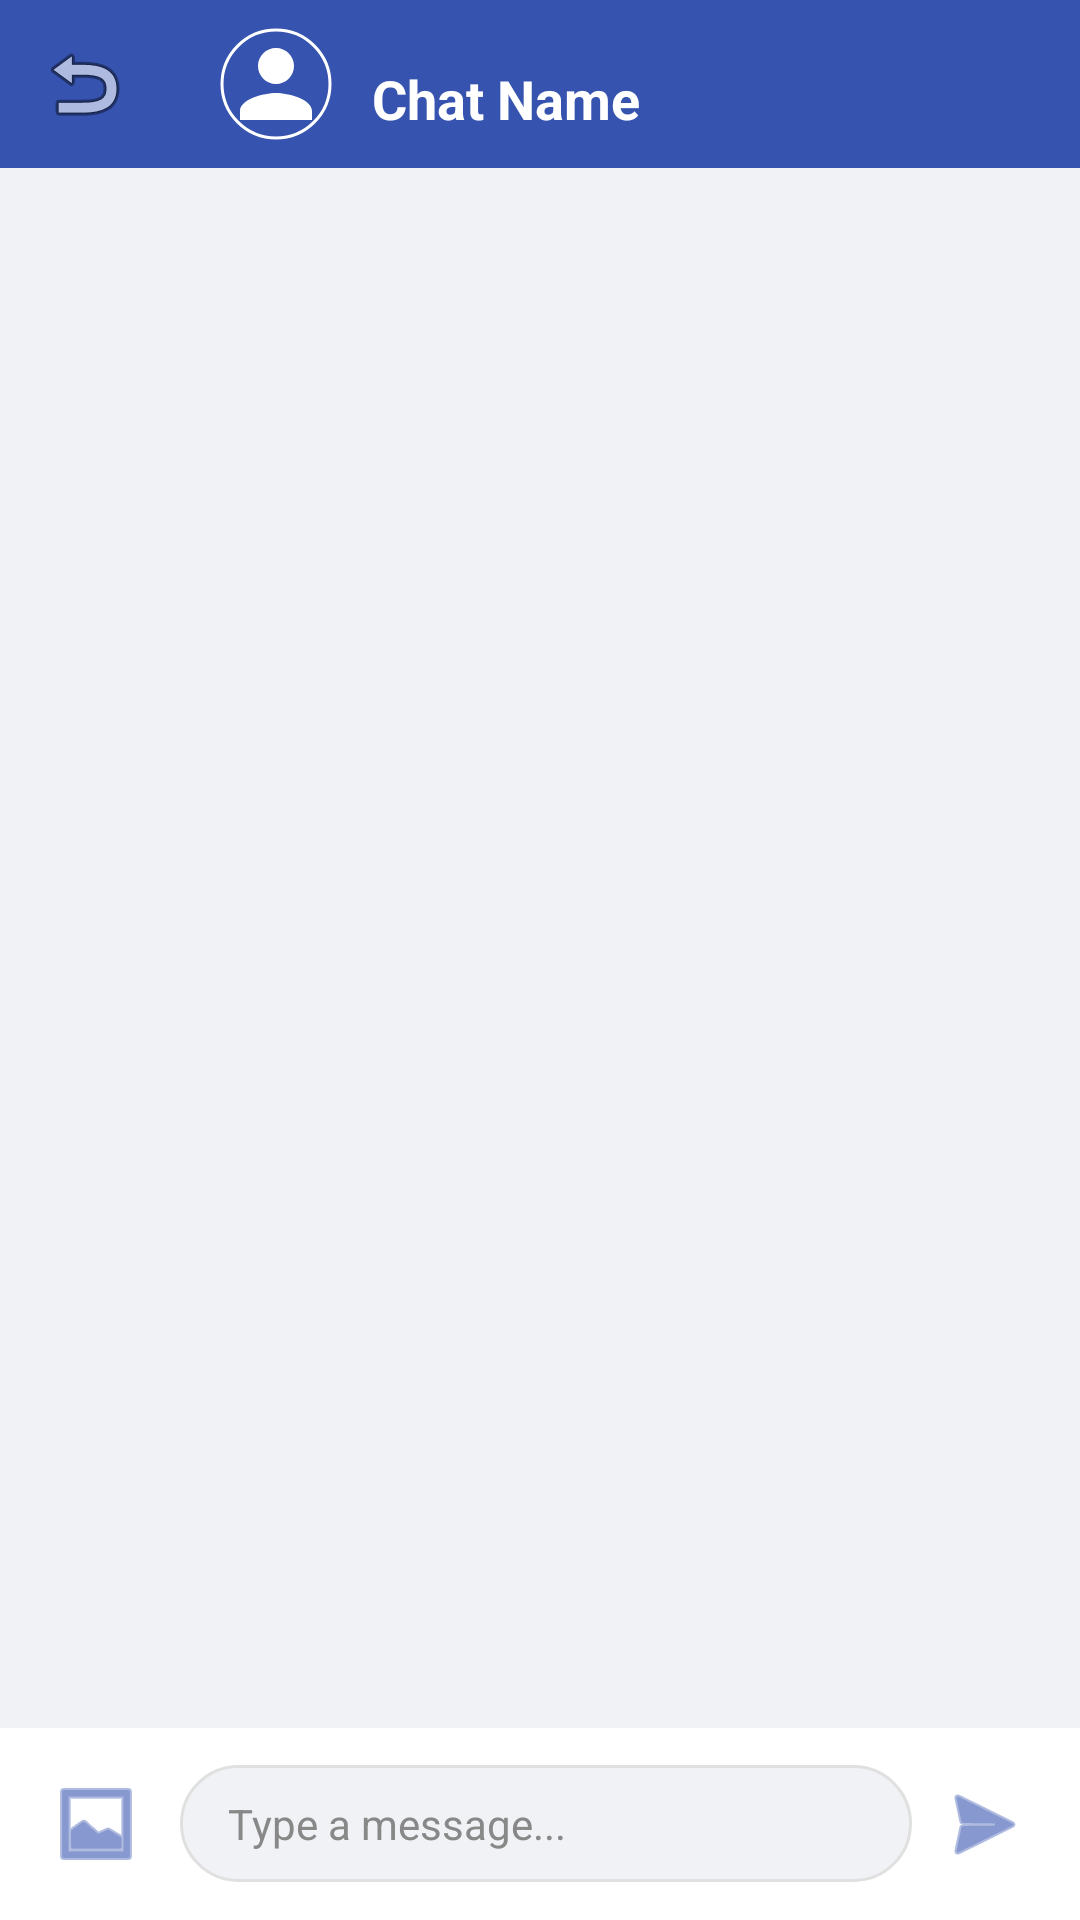

Write the Android layout XML for this screen, with the resource values it uses.
<!-- AndroidManifest.xml: application theme Theme.SmartFarmer -->
<!-- res/layout/activity_chat.xml -->
<?xml version="1.0" encoding="utf-8"?>
<androidx.constraintlayout.widget.ConstraintLayout xmlns:android="http://schemas.android.com/apk/res/android"
    xmlns:app="http://schemas.android.com/apk/res-auto"
    xmlns:tools="http://schemas.android.com/tools"
    android:layout_width="match_parent"
    android:layout_height="match_parent"
    android:background="#F0F2F5">

    <com.google.android.material.appbar.AppBarLayout
        android:id="@+id/appBarChat"
        android:layout_width="match_parent"
        android:layout_height="wrap_content"
        android:background="@color/ocean_blue"
        app:layout_constraintTop_toTopOf="parent">

        <com.google.android.material.appbar.MaterialToolbar
            android:id="@+id/toolbarChat"
            android:layout_width="match_parent"
            android:layout_height="?attr/actionBarSize"
            android:theme="@style/ThemeOverlay.AppCompat.Dark.ActionBar"
            app:navigationIcon="@android:drawable/ic_menu_revert">

            <LinearLayout
                android:id="@+id/layoutChatHeader"
                android:layout_width="match_parent"
                android:layout_height="match_parent"
                android:background="?attr/selectableItemBackground"
                android:clickable="true"
                android:focusable="true"
                android:gravity="center_vertical"
                android:orientation="horizontal">

                <com.google.android.material.imageview.ShapeableImageView
                    android:id="@+id/ivChatPartner"
                    android:layout_width="40dp"
                    android:layout_height="40dp"
                    android:padding="2dp"
                    android:scaleType="centerCrop"
                    android:src="@drawable/ic_person"
                    app:shapeAppearanceOverlay="@style/CircleImage"
                    app:strokeColor="@color/white"
                    app:strokeWidth="1dp" />

                <TextView
                    android:id="@+id/tvChatPartnerName"
                    android:layout_width="wrap_content"
                    android:layout_height="wrap_content"
                    android:layout_marginStart="12dp"
                    android:paddingTop="10dp"
                    android:text="Chat Name"
                    android:textColor="@color/white"
                    android:textSize="18sp"
                    android:textStyle="bold" />
            </LinearLayout>
        </com.google.android.material.appbar.MaterialToolbar>
    </com.google.android.material.appbar.AppBarLayout>

    <androidx.cardview.widget.CardView
        android:id="@+id/cardTaggedPost"
        android:layout_width="match_parent"
        android:layout_height="wrap_content"
        android:layout_margin="8dp"
        android:visibility="gone"
        app:cardCornerRadius="8dp"
        app:cardElevation="2dp"
        app:layout_constraintTop_toBottomOf="@+id/appBarChat">

        <LinearLayout
            android:layout_width="match_parent"
            android:layout_height="wrap_content"
            android:gravity="center_vertical"
            android:orientation="horizontal"
            android:padding="8dp">

            <com.google.android.material.imageview.ShapeableImageView
                android:id="@+id/ivTaggedPostImage"
                android:layout_width="80dp"
                android:layout_height="60dp"
                android:scaleType="fitCenter"
                android:background="#F8F9FA"
                app:shapeAppearanceOverlay="@style/RoundedImage" />

            <LinearLayout
                android:layout_width="0dp"
                android:layout_height="wrap_content"
                android:layout_marginStart="12dp"
                android:layout_weight="1"
                android:orientation="vertical">

                <TextView
                    android:id="@+id/tvTaggedPostName"
                    android:layout_width="wrap_content"
                    android:layout_height="wrap_content"
                    android:ellipsize="end"
                    android:maxLines="1"
                    android:text="@string/product_title"
                    android:textColor="@color/black"
                    android:textStyle="bold" />

                <TextView
                    android:id="@+id/tvTaggedPostPrice"
                    android:layout_width="wrap_content"
                    android:layout_height="wrap_content"
                    android:text="Rs. 0.00"
                    android:textColor="@color/ocean_blue" />
            </LinearLayout>

            <ImageButton
                android:id="@+id/btnCloseTaggedPost"
                android:layout_width="wrap_content"
                android:layout_height="wrap_content"
                android:background="?attr/selectableItemBackgroundBorderless"
                android:src="@android:drawable/ic_menu_close_clear_cancel"
                app:tint="@color/gray" />
        </LinearLayout>
    </androidx.cardview.widget.CardView>

    <androidx.recyclerview.widget.RecyclerView
        android:id="@+id/rvMessages"
        android:layout_width="match_parent"
        android:layout_height="0dp"
        android:clipToPadding="false"
        android:padding="8dp"
        app:layout_constraintBottom_toTopOf="@+id/layoutChatInput"
        app:layout_constraintTop_toBottomOf="@+id/cardTaggedPost" />

    <LinearLayout
        android:id="@+id/layoutChatInput"
        android:layout_width="match_parent"
        android:layout_height="wrap_content"
        android:background="@color/white"
        android:gravity="center_vertical"
        android:orientation="horizontal"
        android:padding="8dp"
        app:layout_constraintBottom_toBottomOf="parent">

        <ImageButton
            android:id="@+id/btnAttachMedia"
            android:layout_width="48dp"
            android:layout_height="48dp"
            android:background="?attr/selectableItemBackgroundBorderless"
            android:src="@android:drawable/ic_menu_gallery"
            app:tint="@color/ocean_blue" />

        <EditText
            android:id="@+id/etChatMessage"
            android:layout_width="0dp"
            android:layout_height="wrap_content"
            android:layout_marginStart="4dp"
            android:layout_weight="1"
            android:background="@drawable/bg_comment_input"
            android:hint="Type a message..."
            android:inputType="textMultiLine"
            android:maxLines="4"
            android:paddingHorizontal="16dp"
            android:paddingVertical="10dp"
            android:textColor="@color/gray"
            android:textColorHint="@color/gray"
            android:textSize="14sp" />

        <ImageButton
            android:id="@+id/btnSendChatMessage"
            android:layout_width="48dp"
            android:layout_height="48dp"
            android:background="?attr/selectableItemBackgroundBorderless"
            android:src="@android:drawable/ic_menu_send"
            app:tint="@color/ocean_blue" />
    </LinearLayout>

    <com.github.ybq.android.spinkit.SpinKitView
        android:id="@+id/pbChatLoading"
        style="@style/SpinKitView.Large.Circle"
        android:layout_width="wrap_content"
        android:layout_height="wrap_content"
        android:visibility="gone"
        app:SpinKit_Color="@color/ocean_blue"
        app:layout_constraintTop_toTopOf="parent"
        app:layout_constraintBottom_toBottomOf="parent"
        app:layout_constraintStart_toStartOf="parent"
        app:layout_constraintEnd_toEndOf="parent" />

</androidx.constraintlayout.widget.ConstraintLayout>
<!-- resources referenced by this layout -->
<resources>
  <color name="black">#000000</color>
  <color name="gray">#888888</color>
  <color name="ocean_blue">#3654AF</color>
  <color name="white">#FFFFFF</color>
  <!-- drawable bg_comment_input (drawable) -->
  <?xml version="1.0" encoding="utf-8"?>
  <shape xmlns:android="http://schemas.android.com/apk/res/android">
      <solid android:color="#F0F2F5" />
      <corners android:radius="20dp" />
      <stroke android:width="1dp" android:color="#E0E0E0" />
  </shape>
  <!-- drawable ic_person (drawable) -->
  <vector xmlns:android="http://schemas.android.com/apk/res/android"
      android:width="24dp"
      android:height="24dp"
      android:viewportWidth="24"
      android:viewportHeight="24">
      <path
          android:fillColor="#FFFFFF"
          android:pathData="M12,12c2.21,0 4,-1.79 4,-4s-1.79,-4 -4,-4s-4,1.79 -4,4s1.79,4 4,4zM12,14c-2.67,0 -8,1.34 -8,4v2h16v-2c0,-2.66 -5.33,-4 -8,-4z"/>
  </vector>
  <string name="product_title">Product Title</string>
  <style name="CircleImage" parent="">
          <item name="cornerFamily">rounded</item>
          <item name="cornerSize">50%</item>
      </style>
  <style name="RoundedImage" parent="">
          <item name="cornerFamily">rounded</item>
          <item name="cornerSize">12dp</item>
      </style>
  <style name="Theme.SmartFarmer" parent="Theme.MaterialComponents.Light.NoActionBar">
          <item name="colorPrimary">@color/ocean_blue</item>
          <item name="colorPrimaryVariant">@color/ocean_blue_dark</item>
          <item name="colorOnPrimary">@color/white</item>
          <item name="colorSecondary">@color/ocean_blue</item>
          <item name="colorOnSecondary">@color/white</item>
          <item name="android:statusBarColor">@color/ocean_blue</item>
          <item name="android:windowLightStatusBar">false</item>
          <item name="android:navigationBarColor">@color/black</item>
          <item name="android:windowBackground">@color/white</item>
      </style>
  <color name="ocean_blue_dark">#2B51C1</color>
</resources>
